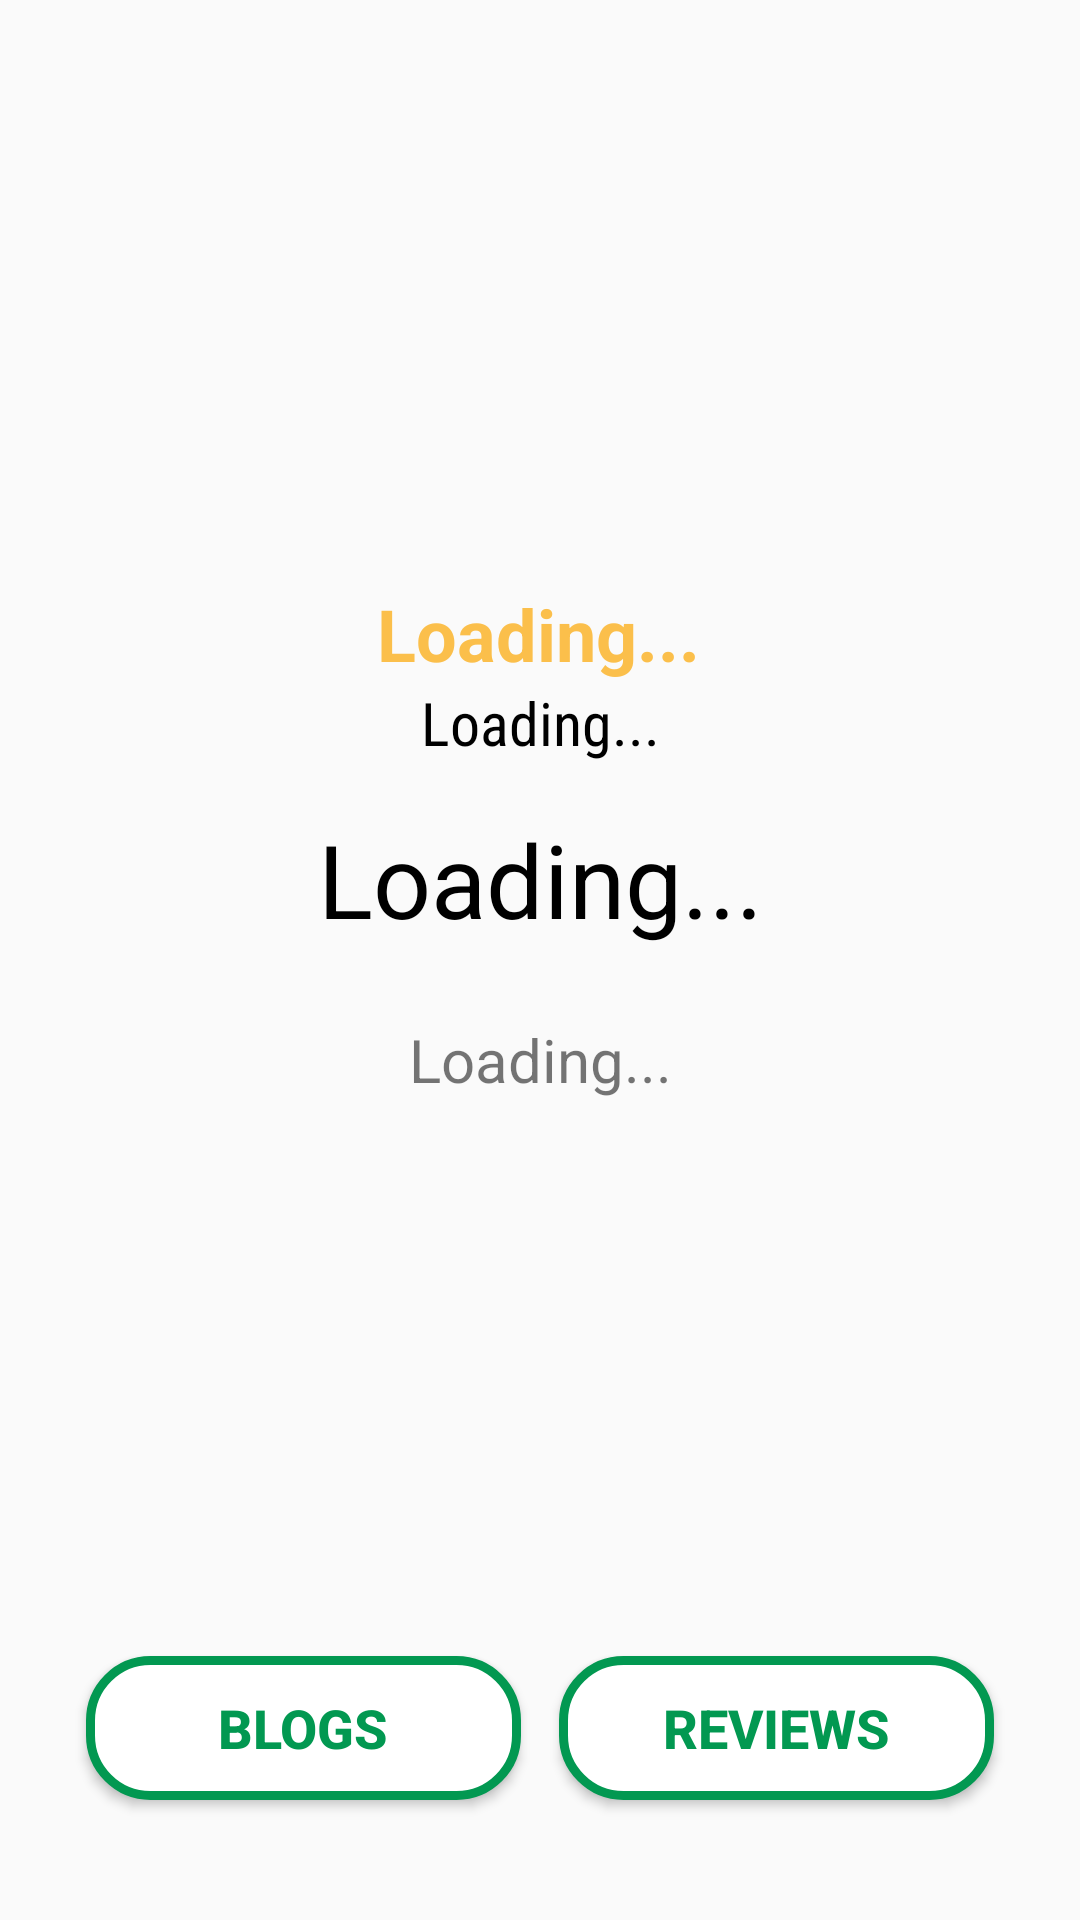

Reconstruct the res/layout file that produces this screen, plus the resources it refers to.
<!-- AndroidManifest.xml: application theme Theme.HealingWords -->
<!-- res/layout/activity_user_view_doc_profile.xml -->
<?xml version="1.0" encoding="utf-8"?>
<androidx.constraintlayout.widget.ConstraintLayout xmlns:android="http://schemas.android.com/apk/res/android"
    xmlns:app="http://schemas.android.com/apk/res-auto"
    xmlns:tools="http://schemas.android.com/tools"
    android:id="@+id/layoutDocProfile"
    android:layout_width="match_parent"
    android:layout_height="match_parent"
    android:background="@drawable/common_google_signin_btn_icon_dark_normal_background"
    android:backgroundTint="@color/background"
    android:foregroundTint="@color/background"
    android:padding="16dp"
    tools:context=".UserViewDocProfile">

    <ImageView
        android:id="@+id/imgProfileDocUserView"
        android:layout_width="110dp"
        android:layout_height="115dp"
        android:layout_marginTop="32dp"
        android:layout_marginBottom="32dp"
        android:src="@drawable/doctor"
        app:layout_constraintBottom_toTopOf="@+id/tvTotalRatingDocProfileUserView"
        app:layout_constraintEnd_toEndOf="parent"
        app:layout_constraintStart_toStartOf="parent"
        app:layout_constraintTop_toTopOf="parent" />

    <TextView
        android:id="@+id/tvDocNameUserView"
        android:layout_width="wrap_content"
        android:layout_height="wrap_content"
        android:layout_marginStart="16dp"
        android:layout_marginTop="16dp"
        android:layout_marginEnd="16dp"
        android:contentDescription="@string/tvUserName"
        android:text="@string/loading"
        android:textAlignment="center"
        android:textColor="@color/black"
        android:textSize="34sp"
        app:layout_constraintEnd_toEndOf="parent"
        app:layout_constraintStart_toStartOf="parent"
        app:layout_constraintTop_toBottomOf="@+id/uvdpNoOfReviews" />

    <TextView
        android:id="@+id/tvDocTitleUserView"
        android:layout_width="wrap_content"
        android:layout_height="wrap_content"
        android:layout_marginStart="24dp"
        android:layout_marginTop="24dp"
        android:layout_marginEnd="24dp"
        android:contentDescription="@string/profession"
        android:text="@string/loading"
        android:textAlignment="center"
        android:textSize="20sp"
        app:layout_constraintEnd_toEndOf="parent"
        app:layout_constraintStart_toStartOf="parent"
        app:layout_constraintTop_toBottomOf="@+id/tvDocNameUserView" />

    <TextView
        android:id="@+id/tvTotalRatingDocProfileUserView"
        android:layout_width="wrap_content"
        android:layout_height="wrap_content"
        android:layout_marginTop="32dp"
        android:contentDescription="@string/dummyRating"
        android:text="@string/loading"
        android:textAlignment="center"
        android:textColor="@color/reviewStars"
        android:textSize="24sp"
        android:textStyle="bold"
        app:layout_constraintEnd_toEndOf="parent"
        app:layout_constraintHorizontal_bias="0.498"
        app:layout_constraintStart_toStartOf="parent"
        app:layout_constraintTop_toBottomOf="@+id/imgProfileDocUserView" />

    <TextView
        android:id="@+id/tvDocBioUserView"
        android:layout_width="wrap_content"
        android:layout_height="wrap_content"
        android:layout_marginStart="24dp"
        android:layout_marginTop="24dp"
        android:layout_marginEnd="24dp"
        android:text="Bio AAAAAAAAAAAAAAAAAAAAAAAAAAAAAAAAAAAAAAAAAAAAA   AAAAAAAAAAAAAAAAA AAAAA"
        android:textAlignment="center"
        android:visibility="invisible"
        app:layout_constraintEnd_toEndOf="parent"
        app:layout_constraintStart_toStartOf="parent"
        app:layout_constraintTop_toBottomOf="@+id/tvDocTitleUserView" />

    <Button
        android:id="@+id/btnViewBlogsUserView"
        android:layout_width="145dp"
        android:layout_height="wrap_content"
        android:layout_marginBottom="24dp"
        android:background="@drawable/button_bg_success"
        android:text="@string/blogs"
        android:textColor="@color/success"
        android:textSize="@dimen/btnText"
        android:textStyle="bold"
        app:layout_constraintBottom_toBottomOf="parent"
        app:layout_constraintEnd_toStartOf="@+id/btnViewReviewsUserView"
        app:layout_constraintStart_toStartOf="parent" />

    <Button
        android:id="@+id/btnViewReviewsUserView"
        android:layout_width="145dp"
        android:layout_height="wrap_content"
        android:layout_marginBottom="24dp"
        android:background="@drawable/button_bg_success"
        android:text="@string/reviews"
        android:textColor="@color/success"
        android:textSize="@dimen/btnText"
        android:textStyle="bold"
        app:layout_constraintBottom_toBottomOf="parent"
        app:layout_constraintEnd_toEndOf="parent"
        app:layout_constraintStart_toEndOf="@+id/btnViewBlogsUserView" />

    <TextView
        android:id="@+id/uvdpNoOfReviews"
        android:layout_width="wrap_content"
        android:layout_height="wrap_content"
        android:contentDescription="@string/noOfReviews"
        android:fontFamily="sans-serif-condensed"
        android:text="@string/loading"
        android:textColor="@color/black"
        android:textSize="20sp"
        app:layout_constraintEnd_toEndOf="parent"
        app:layout_constraintStart_toStartOf="parent"
        app:layout_constraintTop_toBottomOf="@+id/tvTotalRatingDocProfileUserView" />


</androidx.constraintlayout.widget.ConstraintLayout>
<!-- resources referenced by this layout -->
<resources>
  <color name="background">#F1F5F4</color>
  <color name="black">#FF000000</color>
  <color name="reviewStars">#FBBF4B</color>
  <color name="success">#029851</color>
  <dimen name="btnText">18sp</dimen>
  <!-- drawable button_bg_success (drawable) -->
  <?xml version="1.0" encoding="UTF-8"?>
  <shape xmlns:android="http://schemas.android.com/apk/res/android">
      <solid android:color="#FFFFFF"/>
      <stroke android:width="3dp" android:color="#029851" />
      <corners android:radius="20dp"/>
      <padding android:left="0dp" android:top="0dp" android:right="0dp" android:bottom="0dp" />
  </shape>
  <string name="blogs">Blogs</string>
  <string name="dummyRating">Loading...</string>
  <string name="loading">Loading...</string>
  <string name="noOfReviews">Number of Reviews</string>
  <string name="profession">Profession</string>
  <string name="reviews">Reviews</string>
  <string name="tvUserName">Jane</string>
  <style name="Theme.HealingWords" parent="Theme.AppCompat.Light.NoActionBar">
          
          <item name="colorPrimary">@color/themePrimary</item>
          <item name="colorPrimaryVariant">@color/themePrimary</item>
          <item name="colorOnPrimary">@color/white</item>
          
          <item name="android:statusBarColor">?attr/colorPrimaryVariant</item>
          
      </style>
  <color name="themePrimary">#029851</color>
  <color name="white">#FFFFFFFF</color>
</resources>
